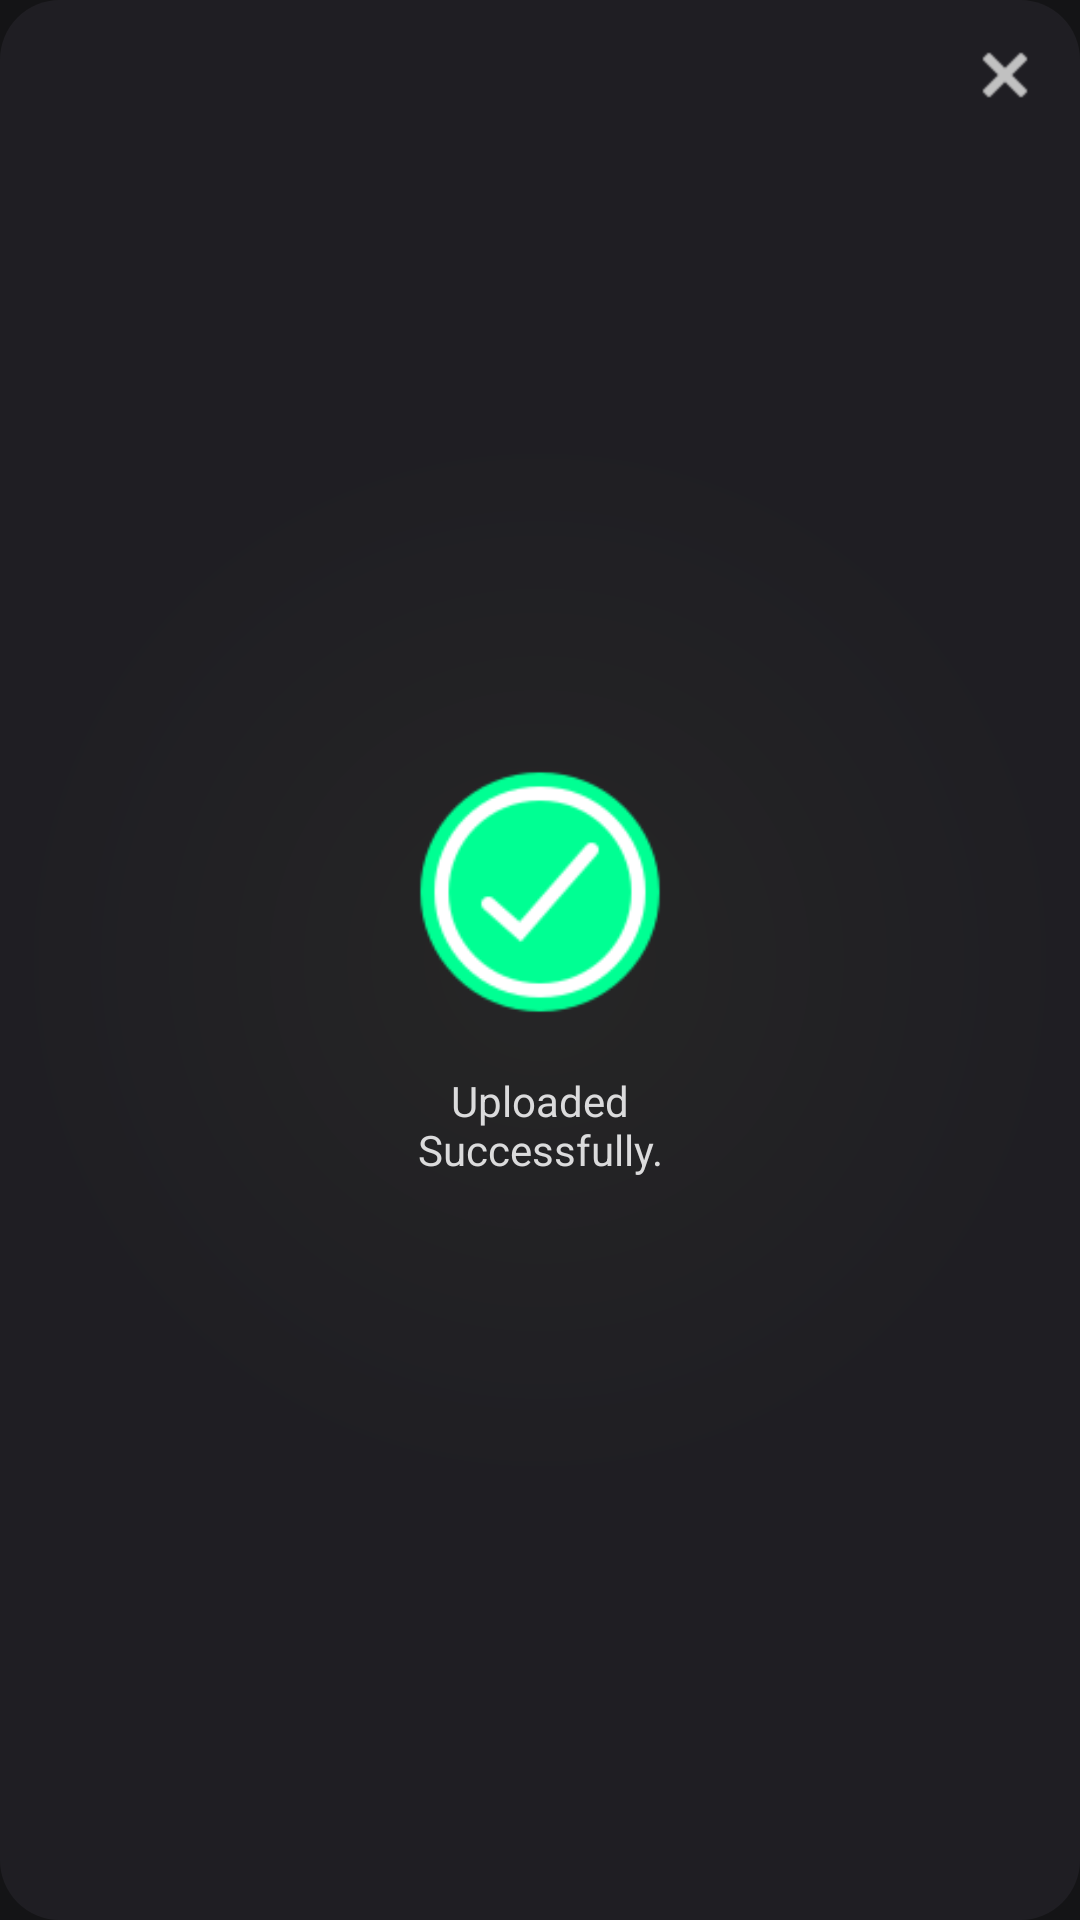

Write the Android layout XML for this screen, with the resource values it uses.
<!-- AndroidManifest.xml: application theme Theme.EagleEyeAndroid -->
<!-- res/layout/dialog_uploading_done.xml -->
<?xml version="1.0" encoding="utf-8"?>
<RelativeLayout xmlns:android="http://schemas.android.com/apk/res/android"
    android:layout_width="240dp"
    android:background="@drawable/secondary_gradient_curve"
    android:layout_height="150dp">

    
    <ImageView
        android:id="@+id/closeIcon"
        android:layout_width="30dp"
        android:layout_height="30dp"
        android:layout_alignParentTop="true"
        android:layout_alignParentRight="true"
        android:layout_margin="10dp"
        android:src="@drawable/close"
        android:background="?android:attr/selectableItemBackgroundBorderless"
        android:padding="5dp"
        android:clickable="true"
        android:focusable="true" />

    <LinearLayout
        android:layout_width="300px"
        android:layout_height="wrap_content"
        android:orientation="vertical"
        android:layout_centerInParent="true">

        <ImageView
            android:id="@+id/logoImg"
            android:layout_width="100dp"
            android:layout_height="100dp"
            android:layout_gravity="center"
            android:src="@drawable/done"
            android:layout_centerInParent="true"/>

        <TextView
            android:layout_width="match_parent"
            android:layout_height="wrap_content"
            android:layout_below="@+id/logoImg"
            android:gravity="center"
            android:layout_marginTop="10dp"
            android:textColor="@color/text_primary"
            android:text="Uploaded Successfully."
            android:layout_centerInParent="true"/>

    </LinearLayout>

</RelativeLayout>
<!-- resources referenced by this layout -->
<resources>
  <color name="text_primary">#DBDBDC</color>
  <!-- drawable close: png bitmap (drawable, 276 bytes) -->
  <!-- drawable done: png bitmap (drawable, 3970 bytes) -->
  <!-- drawable secondary_gradient_curve (drawable) -->
  <?xml version="1.0" encoding="utf-8"?>
  <shape xmlns:android="http://schemas.android.com/apk/res/android"
      android:shape="rectangle">
  
      
      <gradient
          android:type="radial"
          android:centerX="0.5"
          android:centerY="0.5"
          android:gradientRadius="50%"
          android:startColor="@color/secondary_background1"
          android:endColor="@color/secondary_background2" />
      <corners android:radius="20dp" />
  </shape>
  <style name="Theme.EagleEyeAndroid" parent="Theme.Material3.Dark.NoActionBar">
          <item name="android:statusBarColor">@android:color/transparent</item>
          <item name="android:navigationBarColor">@android:color/transparent</item>
          <item name="android:windowLightStatusBar">false</item>
          <item name="android:windowLightNavigationBar">false</item>
  
          
          <item name="colorPrimary">@color/primary1</item>
          <item name="colorOnPrimary">@color/white</item>
          <item name="colorPrimaryContainer">@color/primary2</item>
          <item name="colorOnPrimaryContainer">@color/white</item>
  
          <item name="colorSecondary">@color/secondary1</item>
          <item name="colorOnSecondary">@color/white</item>
          <item name="colorSecondaryContainer">@color/secondary2</item>
          <item name="colorOnSecondaryContainer">@color/white</item>
  
          <item name="colorSurface">@color/background1</item>
          <item name="colorOnSurface">@color/text_primary</item>
          <item name="colorSurfaceVariant">@color/background2</item>
          <item name="colorOnSurfaceVariant">@color/text_primary</item>
  
          <item name="android:colorBackground">@color/background_color</item>
          <item name="colorOnBackground">@color/text_primary</item>
  
          
          <item name="materialButtonStyle">@style/Widget.App.Button</item>
      </style>
  <color name="secondary_background1">#262626</color>
  <color name="secondary_background2">#1F1E23</color>
  <color name="primary1">#1DA0FF</color>
  <color name="white">#FFFFFF</color>
  <color name="primary2">#0084FF</color>
  <color name="secondary1">#454545</color>
  <color name="secondary2">#393939</color>
  <color name="background1">#262626</color>
  <color name="background2">#1F1E23</color>
  <color name="background_color">#141416</color>
  <style name="Widget.App.Button" parent="Widget.Material3.Button">
          <item name="backgroundTint">@null</item> 
          <item name="android:textColor">@color/white</item>
      </style>
</resources>
